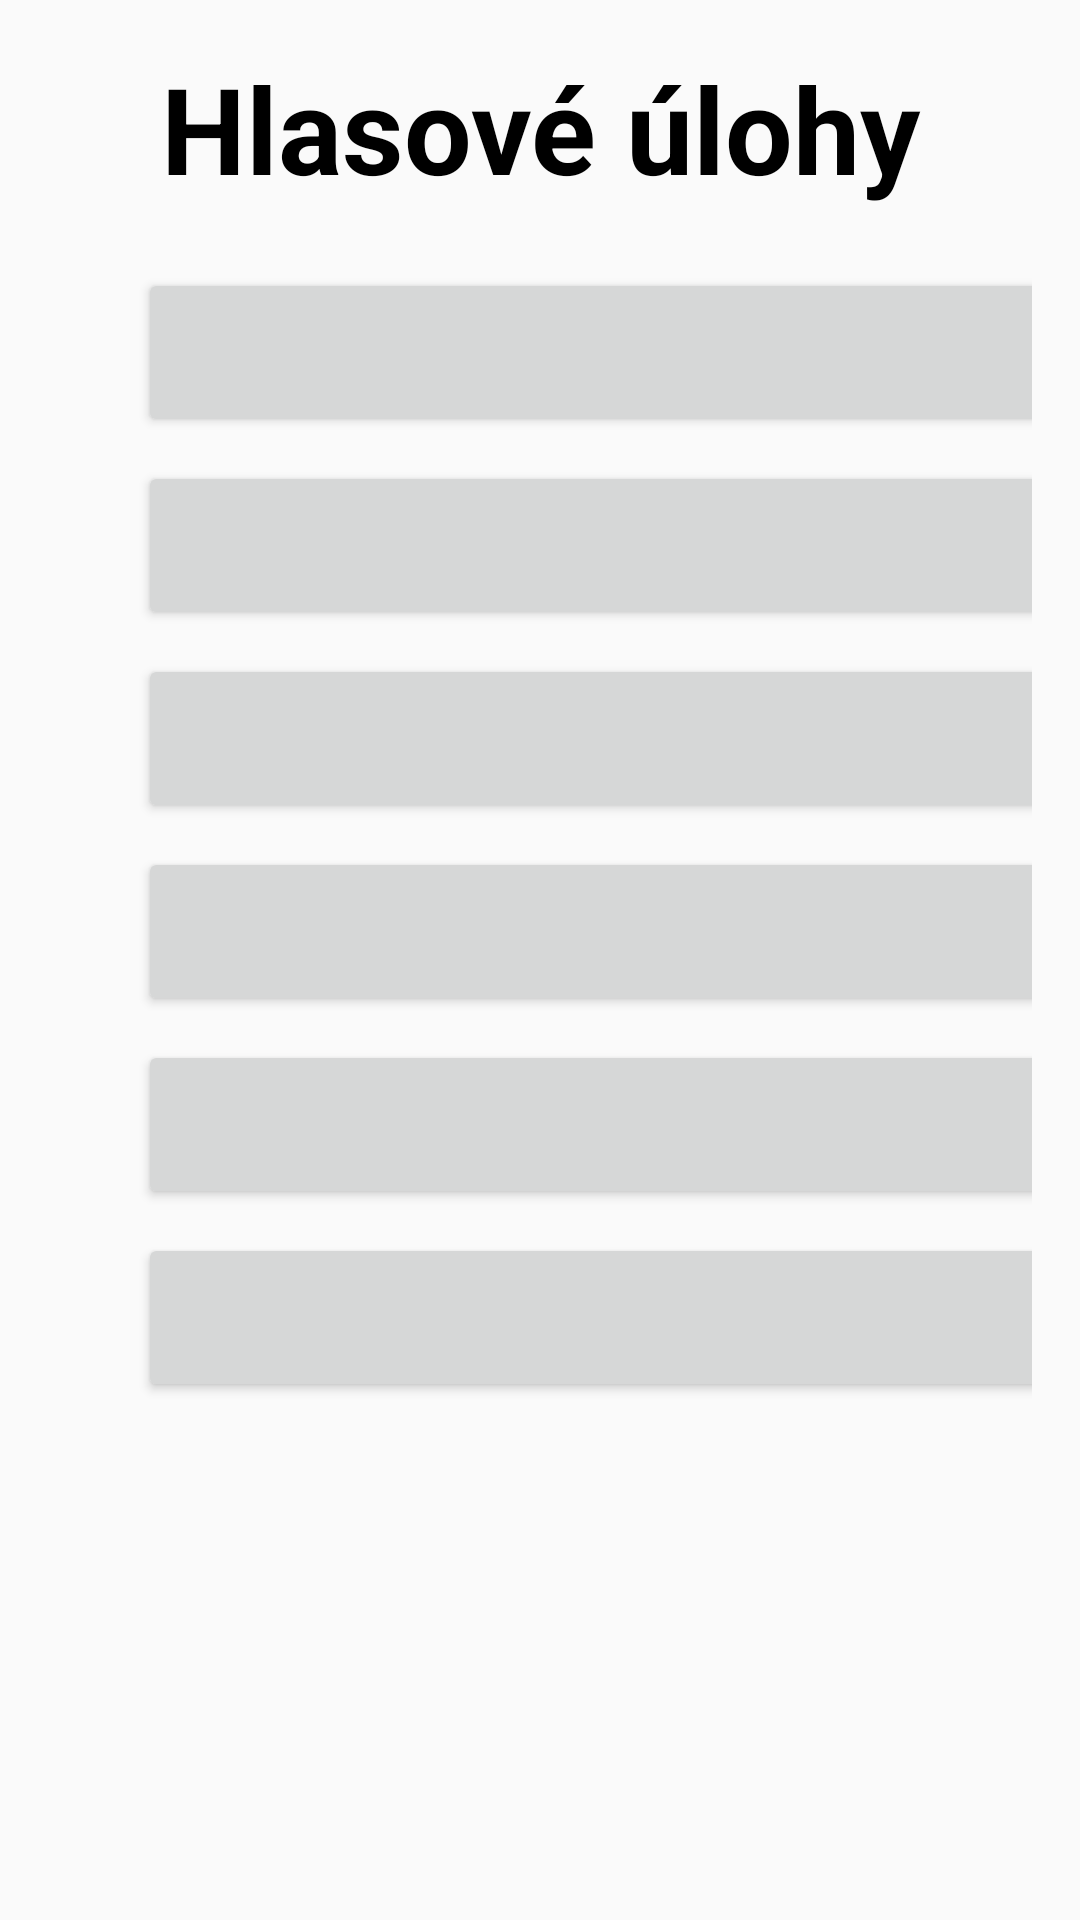

Android layout source for this screen:
<!-- AndroidManifest.xml: application theme Theme.DiagnosticApp -->
<!-- res/layout/activity_voice_tasks_list.xml -->
<?xml version="1.0" encoding="utf-8"?>
<ScrollView
    xmlns:android="http://schemas.android.com/apk/res/android"
    android:layout_width="match_parent"
    android:layout_height="match_parent">



    <LinearLayout
        android:layout_width="match_parent"
        android:layout_height="wrap_content"
        android:orientation="vertical"
        android:padding="16dp"
        android:gravity="center_horizontal">

        
        <LinearLayout
            android:layout_width="match_parent"
            android:layout_height="wrap_content"
            android:orientation="horizontal"
            android:gravity="center_vertical"
            android:paddingBottom="16dp">

            <TextView
                android:id="@+id/tvTitle"
                android:layout_width="0dp"
                android:layout_height="wrap_content"
                android:text="Hlasové úlohy"
                android:textSize="40sp"
                android:textStyle="bold"
                android:textColor="@color/black"
                android:gravity="center"
                android:layout_weight="1" />
        </LinearLayout>


        
        <GridLayout
            android:id="@+id/gridLayoutButtons"
            android:layout_width="match_parent"
            android:layout_height="wrap_content"
            android:columnCount="2"
            android:rowCount="6"
            android:alignmentMode="alignMargins"
            android:columnOrderPreserved="false"
            android:useDefaultMargins="true">

            
            <Button
                style="@style/TaskButtonStyle"
                android:id="@+id/btnTask1"
                android:text="Úloha 1" />

            <Button
                style="@style/TaskButtonStyle"
                android:id="@+id/btnTask2"
                android:text="Úloha 2" />

            <Button
                style="@style/TaskButtonStyle"
                android:id="@+id/btnTask3"
                android:text="Úloha 3" />

            <Button
                style="@style/TaskButtonStyle"
                android:id="@+id/btnTask4"
                android:text="Úloha 4" />

            <Button
                style="@style/TaskButtonStyle"
                android:id="@+id/btnTask5"
                android:text="Úloha 5" />

            <Button
                style="@style/TaskButtonStyle"
                android:id="@+id/btnTask6"
                android:text="Úloha 6" />

            <Button
                style="@style/TaskButtonStyle"
                android:id="@+id/btnTask7"
                android:text="Úloha 7" />

            <Button
                style="@style/TaskButtonStyle"
                android:id="@+id/btnTask8"
                android:text="Úloha 8" />

            <Button
                style="@style/TaskButtonStyle"
                android:id="@+id/btnTask9"
                android:text="Úloha 9" />

            <Button
                style="@style/TaskButtonStyle"
                android:id="@+id/btnTask10"
                android:text="Úloha 10" />

            <Button
                style="@style/TaskButtonStyle"
                android:id="@+id/btnTask11"
                android:text="Úloha 11" />

        </GridLayout>
    </LinearLayout>
</ScrollView>
<!-- resources referenced by this layout -->
<resources>
  <color name="black">#FF000000</color>
  <style name="TaskButtonStyle">
          <item name="android:layout_columnWeight">1</item>
          <item name="android:textSize">30sp</item>
          <item name="android:padding">8dp</item> 
          <item name="android:layout_marginLeft">30dp</item> 
          <item name="android:layout_marginRight">30dp</item> 
      </style>
  <style name="Theme.DiagnosticApp" parent="Theme.AppCompat.Light.NoActionBar">
          <item name="colorPrimary">@color/green</item>
          
  
  
      </style>
  <color name="green">#4CAF50</color>
</resources>
